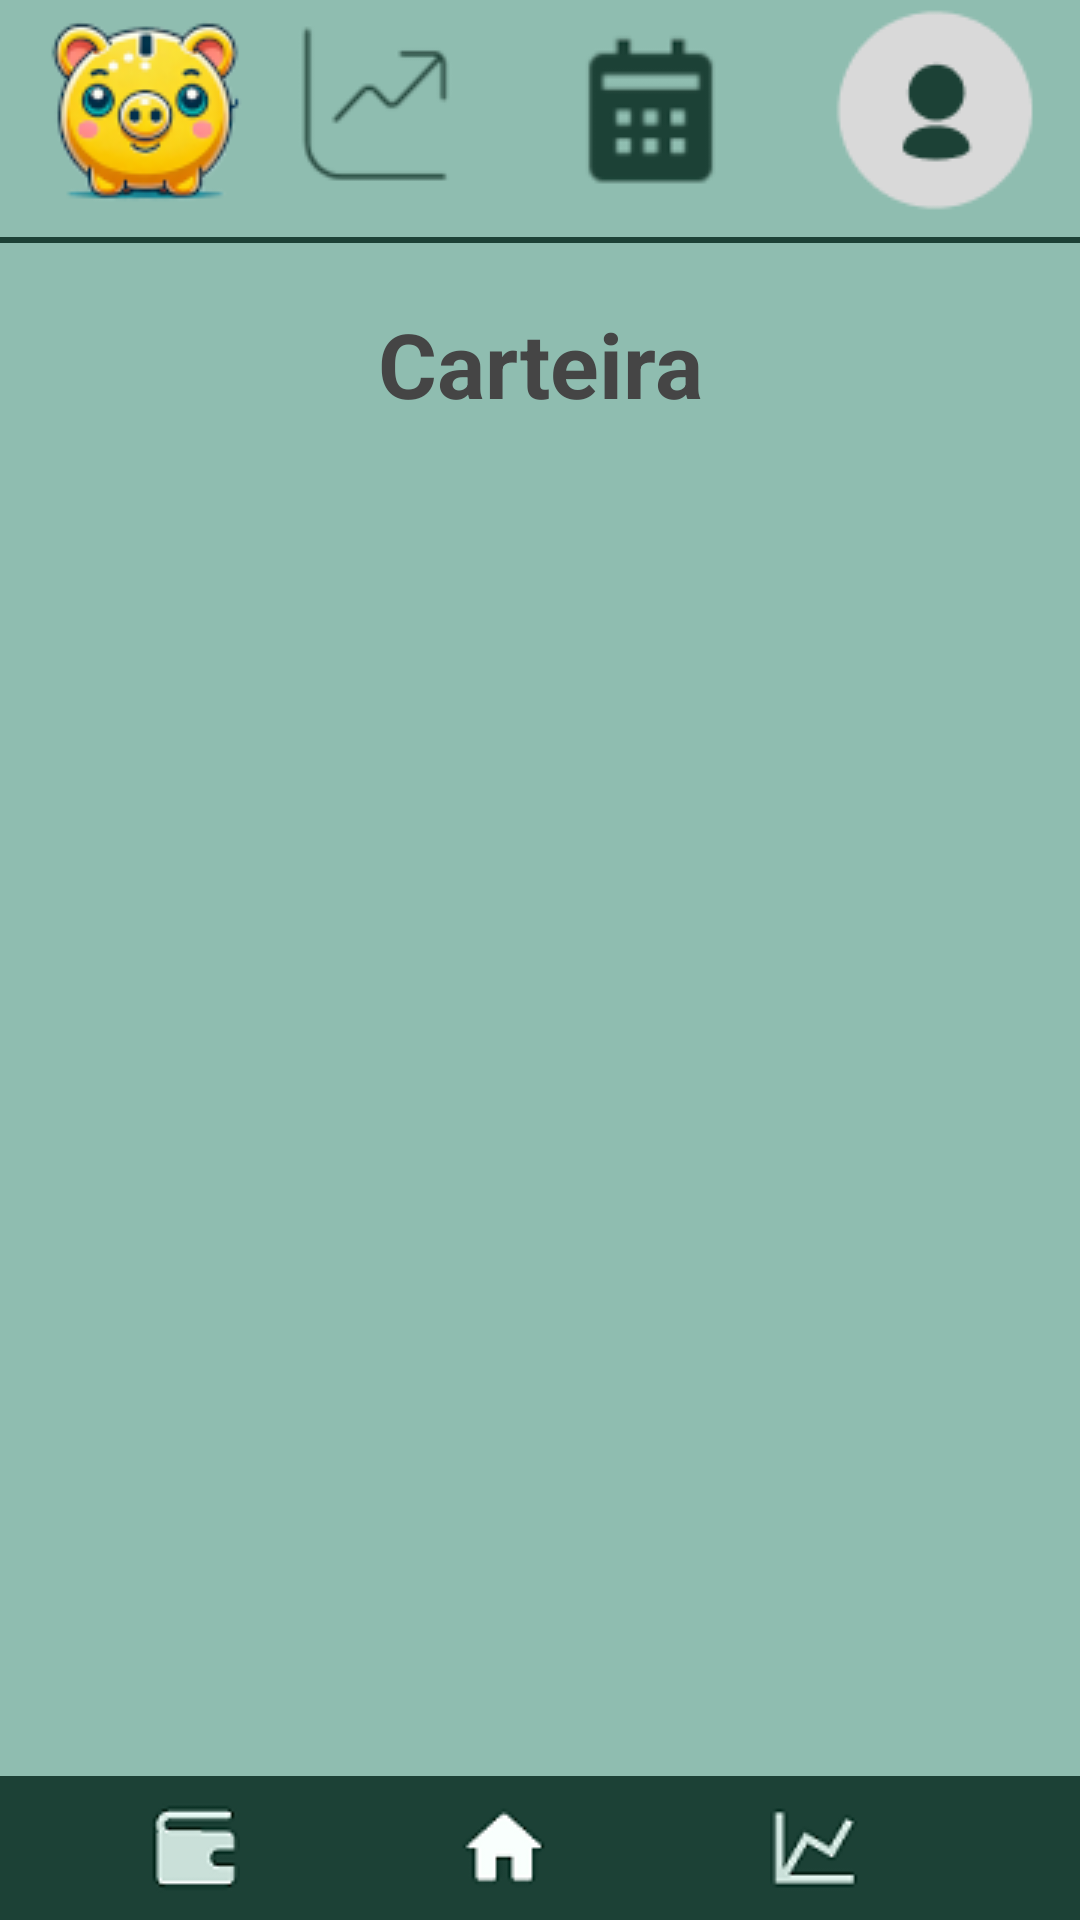

Android layout source for this screen:
<!-- AndroidManifest.xml: application theme Theme.MiniFinance -->
<!-- res/layout/activity_wallet.xml -->
<?xml version="1.0" encoding="utf-8"?>
<androidx.constraintlayout.widget.ConstraintLayout xmlns:android="http://schemas.android.com/apk/res/android"
    xmlns:app="http://schemas.android.com/apk/res-auto"
    xmlns:tools="http://schemas.android.com/tools"
    android:id="@+id/main"
    android:layout_width="match_parent"
    android:layout_height="match_parent"
    android:background="#1C4136"
    tools:context="br.unipar.minifinance.WalletActivity">

    <LinearLayout
        android:id="@+id/mainLayout"
        android:layout_width="match_parent"
        android:layout_height="match_parent"
        android:gravity="bottom"
        android:orientation="vertical"
        android:background="#8FBDB0"
        app:layout_constraintBottom_toBottomOf="parent"
        app:layout_constraintEnd_toEndOf="parent"
        app:layout_constraintStart_toStartOf="parent"
        app:layout_constraintTop_toTopOf="parent">

        <LinearLayout
            android:layout_width="match_parent"
            android:layout_height="wrap_content"
            android:layout_gravity="top"
            android:layout_weight="1"
            android:gravity="top"
            android:orientation="vertical">

            <LinearLayout
                android:layout_width="match_parent"
                android:layout_height="wrap_content"
                android:gravity="left"
                android:orientation="horizontal">

                <ImageView
                    android:id="@+id/imageView"
                    android:layout_width="wrap_content"
                    android:layout_height="wrap_content"
                    android:layout_gravity="left"
                    android:layout_marginLeft="10sp"
                    android:layout_weight="1"
                    app:srcCompat="@drawable/ico_logo" />

                <Button
                    android:id="@+id/icoMov2"
                    android:layout_width="wrap_content"
                    android:layout_height="match_parent"
                    android:layout_alignParentBottom="true"
                    android:layout_weight="1"
                    android:background="#00FFFFFF"
                    android:drawableLeft="@drawable/ico_mov2" />

                <Button
                    android:id="@+id/icoCalendario"
                    android:layout_width="wrap_content"
                    android:layout_height="match_parent"
                    android:layout_alignParentBottom="true"
                    android:layout_weight="1"
                    android:background="#00FFFFFF"
                    android:drawableLeft="@drawable/ico_calendario" />

                <Button
                    android:id="@+id/icoPerfil"
                    android:layout_width="wrap_content"
                    android:layout_height="match_parent"
                    android:layout_alignParentBottom="true"
                    android:layout_weight="1"
                    android:background="#00FFFFFF"
                    android:drawableLeft="@drawable/ico_perfil" />
            </LinearLayout>

            <LinearLayout
                android:layout_width="match_parent"
                android:layout_height="2dp"
                android:layout_marginTop="4dp"
                android:background="#1C4136"></LinearLayout>


            <TextView
                android:id="@+id/textView2"
                android:layout_width="match_parent"
                android:layout_height="wrap_content"
                android:layout_marginTop="20dp"
                android:fontFamily="sans-serif"
                android:gravity="center_horizontal|top|center_vertical"
                android:text="Carteira"
                android:textColor="#454545"
                android:textSize="30sp"
                android:textStyle="bold" />
        </LinearLayout>

        <LinearLayout
            android:layout_width="match_parent"
            android:layout_height="wrap_content"
            android:background="#1C4136"
            android:orientation="horizontal">

            <Button
                android:id="@+id/IcoCARTEIRA"
                android:layout_width="wrap_content"
                android:layout_height="match_parent"
                android:layout_alignParentBottom="true"
                android:layout_marginLeft="50sp"
                android:layout_marginRight="25sp"
                android:layout_weight="1"
                android:background="#00FFFFFF"
                android:drawableLeft="@drawable/ico_carteira" />

            <Button
                android:id="@+id/IcoHOME"
                android:layout_width="wrap_content"
                android:layout_height="match_parent"
                android:layout_marginLeft="25sp"
                android:layout_marginRight="25sp"
                android:layout_weight="1"
                android:background="#00FFFFFF"
                android:drawableLeft="@drawable/ico_home" />

            <Button
                android:id="@+id/IcoMOVIMENTO"
                android:layout_width="wrap_content"
                android:layout_height="match_parent"
                android:layout_alignParentBottom="true"
                android:layout_marginLeft="25sp"
                android:layout_marginRight="50sp"
                android:layout_weight="1"
                android:background="#00FFFFFF"
                android:drawableLeft="@drawable/ico_movimento" />
        </LinearLayout>

    </LinearLayout>
</androidx.constraintlayout.widget.ConstraintLayout>
<!-- resources referenced by this layout -->
<resources>
  <!-- drawable ico_calendario: png bitmap (drawable, 5930 bytes) -->
  <!-- drawable ico_carteira: png bitmap (drawable, 1189 bytes) -->
  <!-- drawable ico_home: png bitmap (drawable, 1051 bytes) -->
  <!-- drawable ico_logo: png bitmap (drawable, 13815 bytes) -->
  <!-- drawable ico_mov2: png bitmap (drawable, 5680 bytes) -->
  <!-- drawable ico_movimento: png bitmap (drawable, 1328 bytes) -->
  <!-- drawable ico_perfil: png bitmap (drawable, 1805 bytes) -->
  <style name="Theme.MiniFinance" parent="Base.Theme.MiniFinance" />
  <style name="Base.Theme.MiniFinance" parent="Theme.Material3.DayNight.NoActionBar">
          
          
      </style>
</resources>
